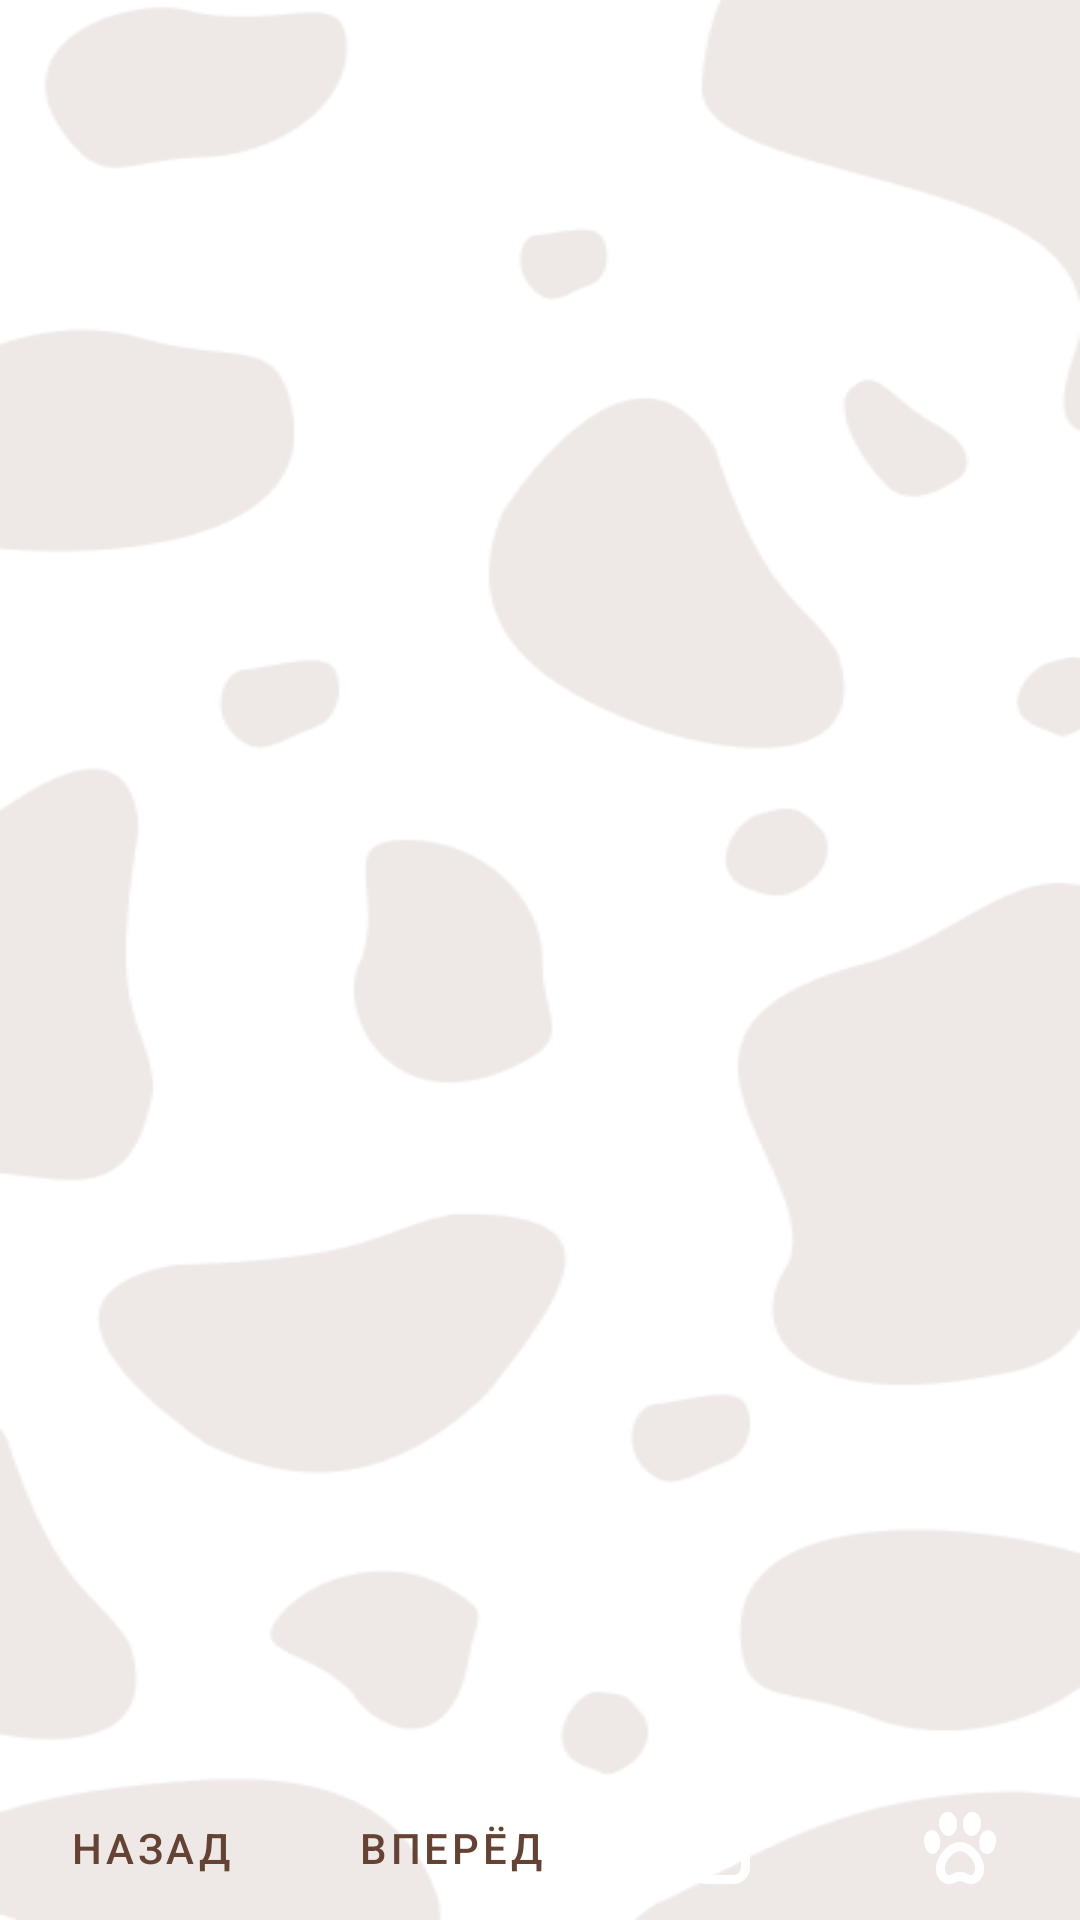

Layout XML and referenced resources for this Android screen:
<!-- AndroidManifest.xml: application theme Theme.PETIT -->
<!-- res/layout/pdf_reader_fragment.xml -->
<?xml version="1.0" encoding="utf-8"?>
<LinearLayout xmlns:android="http://schemas.android.com/apk/res/android"
    xmlns:tools="http://schemas.android.com/tools"
    android:layout_width="match_parent"
    android:layout_height="match_parent"
    android:orientation="vertical"
    android:background="@drawable/background"
    tools:context=".PdfActivity"
    >

    <ScrollView
        android:layout_width="match_parent"
        android:layout_height="0dp"
        android:layout_weight="1"
        >

        <HorizontalScrollView
            android:layout_width="wrap_content"
            android:layout_height="wrap_content"
            android:layout_gravity="center_horizontal"
            >

            <ImageView
                android:id="@+id/imgView"
                android:layout_width="wrap_content"
                android:layout_height="wrap_content"
                android:background="@android:color/white"
                android:contentDescription="@null"
                />

        </HorizontalScrollView>

    </ScrollView>

    <LinearLayout
        android:layout_width="match_parent"
        android:layout_height="wrap_content"
        android:orientation="horizontal"
        >

        <Button
            android:id="@+id/btnPrevious"
            android:layout_width="0dp"
            android:layout_height="wrap_content"
            android:layout_gravity="center_vertical"
            android:layout_weight="1"
            android:background="@null"
            android:text="Назад"
            android:textColor="@color/brown"
            style="?android:attr/buttonBarButtonStyle"
            />

        <Button
            android:id="@+id/btnNext"
            android:layout_width="0dp"
            android:layout_height="wrap_content"
            android:layout_gravity="center_vertical"
            android:layout_weight="1"
            android:background="@android:color/white"
            android:text="Вперёд"
            android:textColor="@color/brown"
            style="?android:attr/buttonBarButtonStyle"
            />

        <ImageButton
            android:id="@+id/zoomout"
            android:layout_width="30dp"
            android:layout_height="30dp"
            android:layout_gravity="center_vertical"
            android:layout_margin="0dp"
            android:layout_weight="0.5"
            android:background="@null"
            android:src="@drawable/document_icon"
            android:padding="8dp"
            />

        <ImageButton
            android:id="@+id/zoomin"
            android:layout_width="30dp"
            android:layout_height="30dp"
            android:layout_gravity="center_vertical"
            android:layout_margin="0dp"
            android:layout_weight="0.5"
            android:background="@null"
            android:padding="8dp"
            android:src="@drawable/standard_icon"
            />

    </LinearLayout>

</LinearLayout>
<!-- resources referenced by this layout -->
<resources>
  <color name="brown">#654334</color>
  <!-- drawable background: png bitmap (drawable, 21350 bytes) -->
  <!-- drawable document_icon (drawable) -->
  <vector xmlns:android="http://schemas.android.com/apk/res/android"
      android:width="24dp"
      android:height="24dp"
      android:viewportWidth="24"
      android:viewportHeight="24">
    <group>
      <clip-path
          android:pathData="M0,0h24v24h-24z"/>
      <path
          android:pathData="M16.652,15.548C16.903,15.853 17.024,16.244 16.989,16.637C16.953,17.03 16.764,17.393 16.463,17.648C15.48,18.456 14.264,18.93 12.993,19C12.189,18.992 11.415,18.693 10.814,18.159C10.739,18.096 10.66,18.038 10.578,17.985C10.175,18.133 9.802,18.353 9.478,18.634C9.177,18.888 8.788,19.014 8.395,18.984C8.002,18.954 7.637,18.77 7.378,18.473C7.119,18.176 6.988,17.788 7.013,17.395C7.037,17.002 7.215,16.634 7.509,16.371C8.376,15.589 9.472,15.108 10.635,15C11.386,15.014 12.107,15.298 12.667,15.8C12.923,16 12.937,16 12.993,16C13.561,15.932 14.099,15.705 14.544,15.344C14.851,15.092 15.245,14.972 15.64,15.01C16.035,15.049 16.399,15.242 16.652,15.548ZM15.5,10H8.5C8.102,10 7.721,10.158 7.439,10.439C7.158,10.721 7,11.102 7,11.5C7,11.898 7.158,12.279 7.439,12.561C7.721,12.842 8.102,13 8.5,13H15.5C15.898,13 16.279,12.842 16.56,12.561C16.842,12.279 17,11.898 17,11.5C17,11.102 16.842,10.721 16.56,10.439C16.279,10.158 15.898,10 15.5,10ZM22,7.157V18.5C21.998,19.958 21.418,21.356 20.387,22.387C19.356,23.419 17.958,23.999 16.5,24H7.5C6.042,23.999 4.644,23.419 3.613,22.387C2.581,21.356 2.001,19.958 2,18.5V5.5C2.001,4.042 2.581,2.644 3.613,1.613C4.644,0.582 6.042,0.002 7.5,0H14.843C15.565,-0.002 16.281,0.14 16.949,0.416C17.616,0.693 18.222,1.099 18.732,1.611L20.389,3.268C20.901,3.778 21.307,4.384 21.584,5.051C21.86,5.719 22.002,6.435 22,7.157ZM19,18.5V7H17C16.469,7 15.961,6.789 15.586,6.414C15.211,6.039 15,5.531 15,5V3H7.5C6.837,3 6.201,3.263 5.732,3.732C5.263,4.201 5,4.837 5,5.5V18.5C5,19.163 5.263,19.799 5.732,20.268C6.201,20.737 6.837,21 7.5,21H16.5C17.163,21 17.799,20.737 18.268,20.268C18.736,19.799 19,19.163 19,18.5Z"
          android:fillColor="#ffffff"/>
    </group>
  </vector>
  <!-- drawable standard_icon: vector/xml drawable (drawable, 2092 chars, omitted) -->
  <style name="Theme.PETIT" parent="Theme.MaterialComponents.DayNight.NoActionBar">
          
          <item name="colorPrimary">@color/brown</item>
          <item name="colorPrimaryVariant">@color/grey</item>
          <item name="colorOnPrimary">@color/white</item>
          
          <item name="colorSecondary">@color/beige</item>
          <item name="colorSecondaryVariant">@color/grey</item>
          <item name="colorOnSecondary">@color/brown</item>
          
          <item name="android:statusBarColor">?attr/colorPrimaryVariant</item>
          
      </style>
  <color name="grey">#A5938B</color>
  <color name="white">#FFFFFFFF</color>
  <color name="beige">#E3DDD7</color>
</resources>
